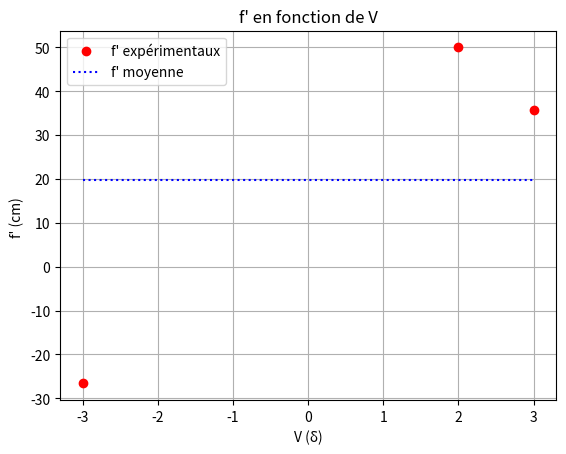

Python code for this plot:
import matplotlib.pyplot as plt
import numpy as np

V = np.array([-3,2,3])
d = np.array([23.5, -12.5, -17.5])
f2 = (1/4)*10**2

f = -( f2**2 )/d


#[a, b] = np.polyfit(D,f,1)
#print("a = ",a,"b = ",b) #On affiche le résultat de la régression linéaire

plt.title("f' en fonction de V")
plt.xlabel('V (δ)')
plt.ylabel("f' (cm) ")
plt.grid()

plt.plot(V,f,'ro') #on représente les valeurs expérimentales par des ronds rouges
fmoy = np.average(f) #On définie la courbe de tendance
plt.plot([min(V),max(V)], [fmoy,fmoy], 'b:') #on représente le f' moyen
plt.legend(['f\' expérimentaux', "f' moyenne"])
plt.show() #on affiche le graphique


#Stats

fmoy = np.average(f)
un = np.std(f)

print('fmoy =', fmoy,' et un =', un)